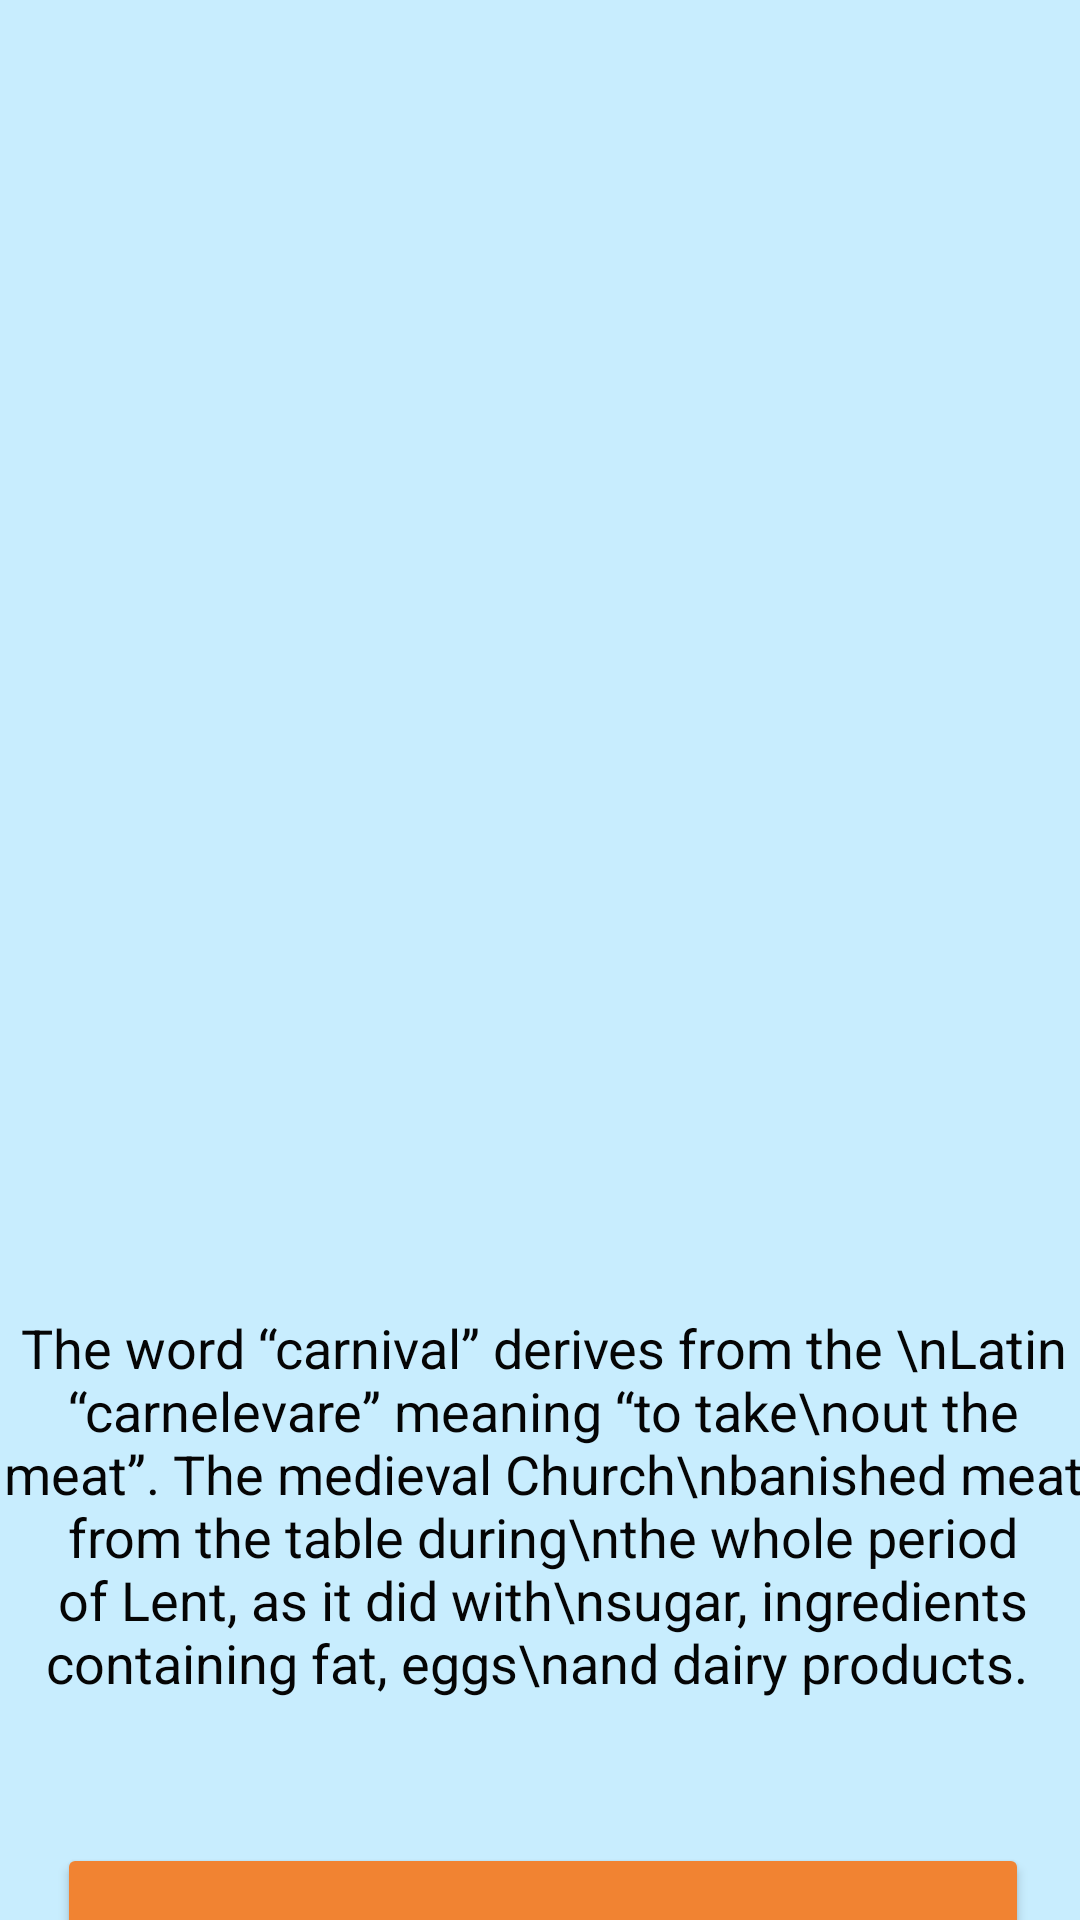

Android layout source for this screen:
<!-- AndroidManifest.xml: application theme Theme.AninmationChauHoa -->
<!-- res/layout/ex3.xml -->
<?xml version="1.0" encoding="utf-8"?>
<androidx.constraintlayout.widget.ConstraintLayout
    xmlns:android="http://schemas.android.com/apk/res/android"
    xmlns:app="http://schemas.android.com/apk/res-auto"
    xmlns:tools="http://schemas.android.com/tools"
    android:layout_width="match_parent"
    android:layout_height="match_parent" android:background="#C8EDFE">

    <ImageView
        android:id="@+id/imageView7"
        android:layout_width="326dp"
        android:layout_height="397dp"
        android:layout_marginTop="16dp"
        app:layout_constraintEnd_toEndOf="parent"
        app:layout_constraintStart_toStartOf="parent"
        app:layout_constraintTop_toTopOf="parent"
        app:srcCompat="@drawable/chauhoa7"
        android:transitionName="fade"/>

    <TextView
        android:id="@+id/textView12"
        android:layout_width="wrap_content"
        android:layout_height="wrap_content"
        android:layout_marginTop="24dp"
        android:text="The word “carnival” derives from the \nLatin “carnelevare” meaning “to take\nout the meat”. The medieval Church\nbanished meat from the table during\nthe whole period of Lent, as it did with\nsugar, ingredients containing fat, eggs\nand dairy products. "
        android:textAlignment="center"
        android:textColor="#050505"
        android:textSize="18sp"
        app:layout_constraintEnd_toEndOf="@+id/imageView7"
        app:layout_constraintHorizontal_bias="0.473"
        app:layout_constraintStart_toStartOf="@+id/imageView7"
        app:layout_constraintTop_toBottomOf="@+id/imageView7" />

    <Button
        android:id="@+id/button_back3"
        android:layout_width="324dp"
        android:layout_height="64dp"
        android:layout_marginTop="48dp"
        android:backgroundTint=" #F18332"
        android:text="BACK"
        android:textColor="#FDFDFD"
        android:textSize="18sp"
        android:textStyle="bold"
        app:layout_constraintEnd_toEndOf="@+id/textView12"
        app:layout_constraintStart_toStartOf="@+id/textView12"
        app:layout_constraintTop_toBottomOf="@+id/textView12" />
</androidx.constraintlayout.widget.ConstraintLayout>
<!-- resources referenced by this layout -->
<resources>
  <style name="Theme.AninmationChauHoa" parent="Theme.MaterialComponents.DayNight.DarkActionBar">
          
          <item name="colorPrimary">@color/purple_500</item>
          <item name="colorPrimaryVariant">@color/purple_700</item>
          <item name="colorOnPrimary">@color/white</item>
          
          <item name="colorSecondary">@color/teal_200</item>
          <item name="colorSecondaryVariant">@color/teal_700</item>
          <item name="colorOnSecondary">@color/black</item>
          
          <item name="android:statusBarColor" tools:targetApi="l">?attr/colorPrimaryVariant</item>
          
          <item name="android:windowContentTransitions">true</item>
      </style>
  <!-- not gathered from this repository: default colours our renderer supplied (Android Studio template values) -->
  <color name="purple_500">#FF6200EE</color>
  <color name="purple_700">#FF3700B3</color>
  <color name="teal_200">#FF03DAC5</color>
  <color name="teal_700">#FF018786</color>
  <color name="black">#FF000000</color>
  <color name="white">#FFFFFFFF</color>
</resources>
